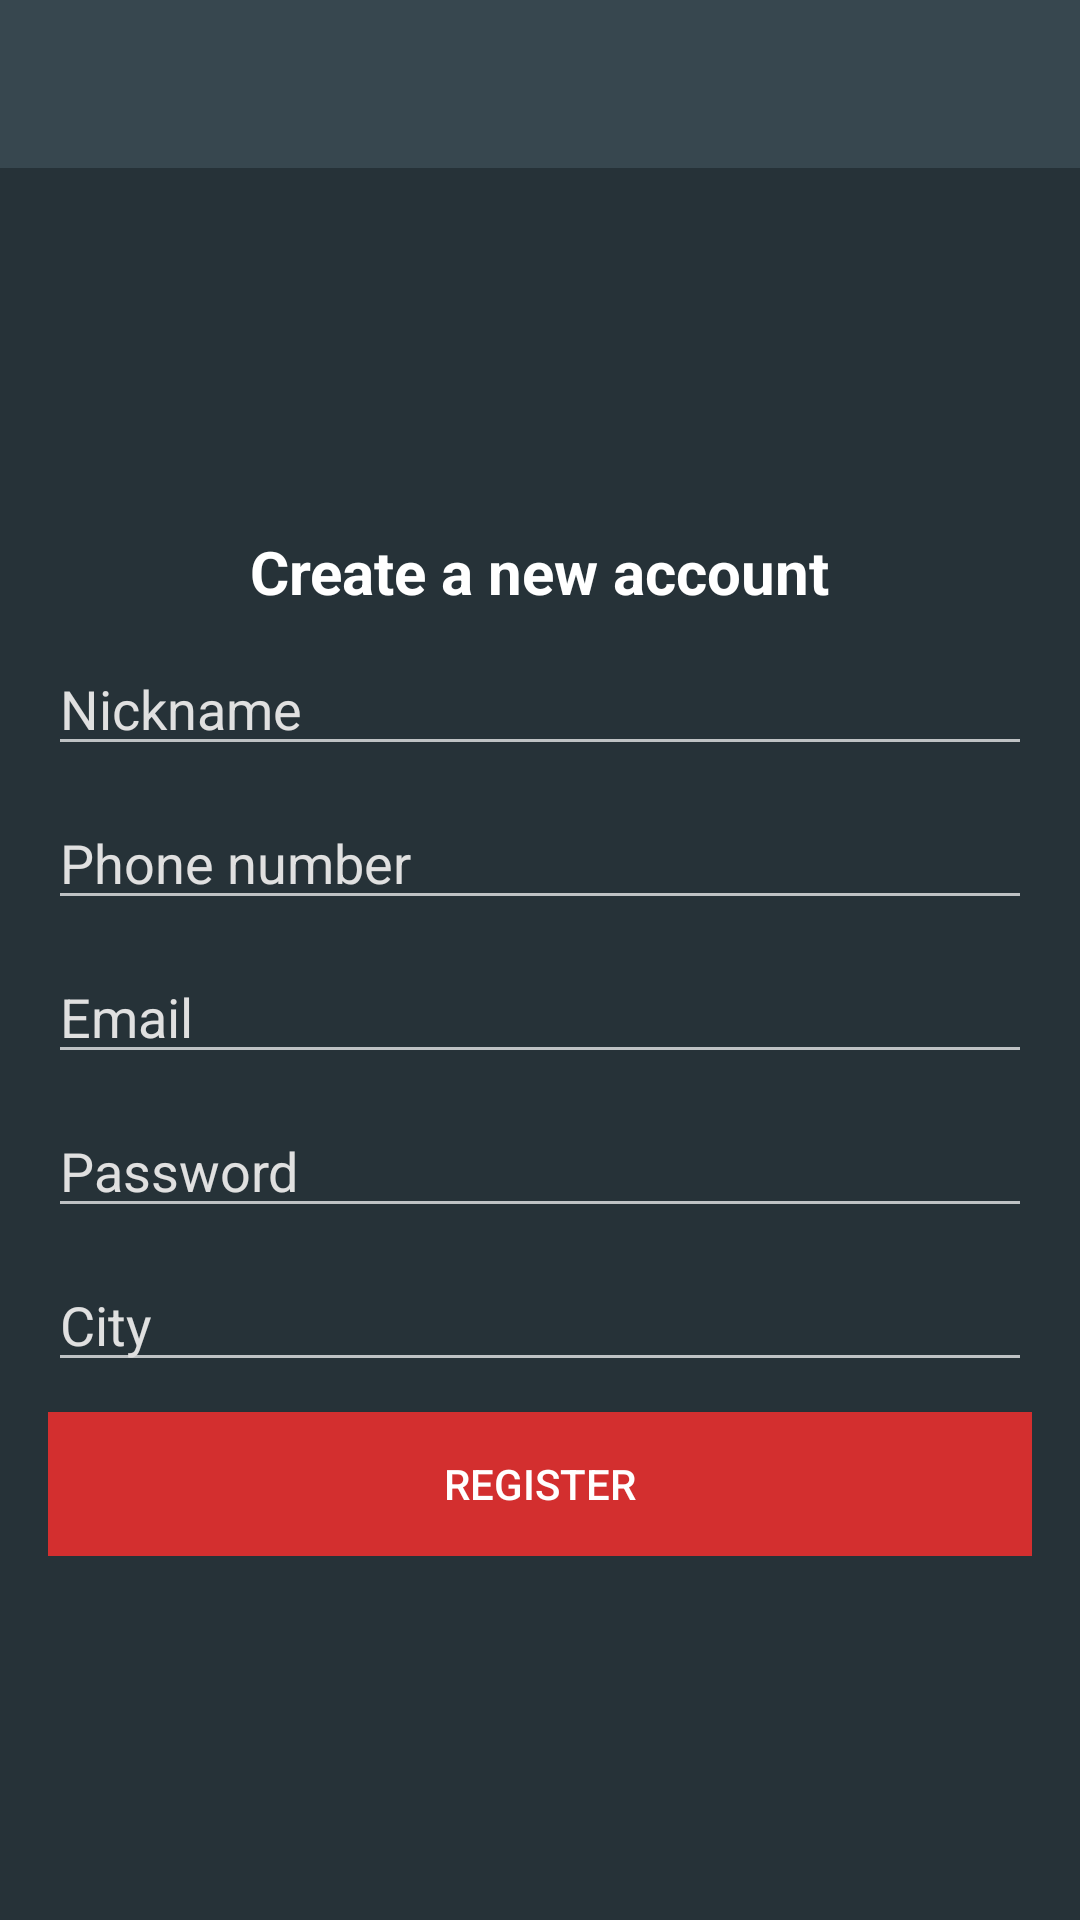

Write the Android layout XML for this screen, with the resource values it uses.
<!-- AndroidManifest.xml: application theme AppTheme -->
<!-- res/layout/activity_register.xml -->
<?xml version="1.0" encoding="utf-8"?>
<RelativeLayout xmlns:android="http://schemas.android.com/apk/res/android"
    xmlns:app="http://schemas.android.com/apk/res-auto"
    xmlns:tools="http://schemas.android.com/tools"
    android:layout_width="match_parent"
    android:layout_height="match_parent"
    android:background="@color/colorPrimaryDark"
    tools:context=".RegisterActivity">

    <include layout="@layout/bar_layout" />


    <LinearLayout
        android:layout_width="match_parent"
        android:layout_height="match_parent"
        android:layout_below="@id/toolbar"
        android:gravity="center"
        android:orientation="vertical"
        >

        <ScrollView
            android:layout_width="match_parent"
            android:layout_height="wrap_content">

            <LinearLayout
                android:layout_width="match_parent"
                android:layout_height="wrap_content"
                android:orientation="vertical"
                android:padding="16dp"
                android:gravity="center">

                <TextView
                    android:layout_width="wrap_content"
                    android:layout_height="wrap_content"
                    android:text="@string/create_a_new_account"
                    android:textSize="20sp"
                    android:textStyle="bold"
                    android:textColor="@android:color/white"/>

                <EditText
                    android:id="@+id/username"
                    android:layout_width="match_parent"
                    android:layout_height="wrap_content"
                    android:layout_marginTop="10dp"
                    android:hint="@string/username"
                    android:inputType="textCapWords|textPersonName"
                    android:maxLength="17"
                    android:maxLines="1"
                    android:textColorHint="@color/LightGray"
                    android:textColor="@android:color/white"
                    android:theme="@style/ThemeOverlay.AppCompat.Dark"/>

                <EditText
                    android:id="@+id/usernumber"
                    android:layout_width="match_parent"
                    android:layout_height="wrap_content"
                    android:layout_marginTop="10dp"
                    android:hint="@string/phone_number"
                    android:inputType="number"
                    android:maxLength="13"
                    android:maxLines="1"
                    android:textColorHint="@color/LightGray"
                    android:textColor="@android:color/white"
                    android:theme="@style/ThemeOverlay.AppCompat.Dark"/>

                <EditText
                    android:id="@+id/email"
                    android:layout_width="match_parent"
                    android:layout_height="wrap_content"
                    android:layout_marginTop="10dp"
                    android:hint="@string/email"
                    android:inputType="textEmailAddress"
                    android:maxLength="25"
                    android:maxLines="1"
                    android:textColorHint="@color/LightGray"
                    android:textColor="@android:color/white"
                    android:theme="@style/ThemeOverlay.AppCompat.Dark"/>

                <EditText
                    android:id="@+id/password"
                    android:layout_width="match_parent"
                    android:layout_height="wrap_content"
                    android:layout_marginTop="10dp"
                    android:hint="@string/password"
                    android:inputType="textPassword"
                    android:maxLength="20"
                    android:maxLines="1"
                    android:textColorHint="@color/LightGray"
                    android:textColor="@android:color/white"
                    android:theme="@style/ThemeOverlay.AppCompat.Dark"/>

                <EditText
                    android:id="@+id/city"
                    android:layout_width="match_parent"
                    android:layout_height="wrap_content"
                    android:layout_marginTop="10dp"
                    android:hint="@string/city"
                    android:inputType="textCapWords|textPersonName"
                    android:maxLength="16"
                    android:maxLines="1"
                    android:textColorHint="@color/LightGray"
                    android:textColor="@android:color/white"
                    android:theme="@style/ThemeOverlay.AppCompat.Dark"/>

                <Button
                    android:id="@+id/btn_register"
                    android:layout_width="match_parent"
                    android:layout_height="wrap_content"
                    android:layout_marginTop="10dp"
                    android:background="@color/DarkRed"
                    android:text="@string/register"
                    android:textColor="@android:color/white" />

            </LinearLayout>

        </ScrollView>

    </LinearLayout>


</RelativeLayout>
<!-- res/layout/bar_layout.xml (included above) -->
<?xml version="1.0" encoding="utf-8"?>
<androidx.appcompat.widget.Toolbar xmlns:android="http://schemas.android.com/apk/res/android"
    xmlns:app="http://schemas.android.com/apk/res-auto"
    android:id="@+id/toolbar"
    android:layout_width="match_parent"
    android:layout_height="wrap_content"
    android:background="@color/colorAccent"
    android:backgroundTint="@color/colorPrimary"
    app:titleTextColor="@android:color/white"
    android:orientation="vertical"
    android:theme="@style/ThemeOverlay.AppCompat.Dark.ActionBar"
    app:popupTheme="@style/MenuStyle" />
<!-- resources referenced by this layout -->
<resources>
  <color name="DarkRed">#D32F2F</color>
  <color name="LightGray">#E0E0E0</color>
  <color name="colorAccent">#283593</color>
  <color name="colorPrimary">#37474F</color>
  <color name="colorPrimaryDark">#263238</color>
  <string name="city">City</string>
  <string name="create_a_new_account">Create a new account</string>
  <string name="email">Email</string>
  <string name="password">Password</string>
  <string name="phone_number">Phone number</string>
  <string name="register">Register</string>
  <string name="username">Nickname</string>
  <style name="MenuStyle" parent="Theme.AppCompat.Light">
          <item name="android:background">@android:color/white</item>
      </style>
  <style name="AppTheme" parent="Theme.AppCompat.Light.NoActionBar">
          
          <item name="colorPrimary">@color/colorPrimary</item>
          <item name="colorPrimaryDark">@color/colorPrimaryDark</item>
          <item name="colorAccent">@color/colorAccent</item>
      </style>
</resources>
